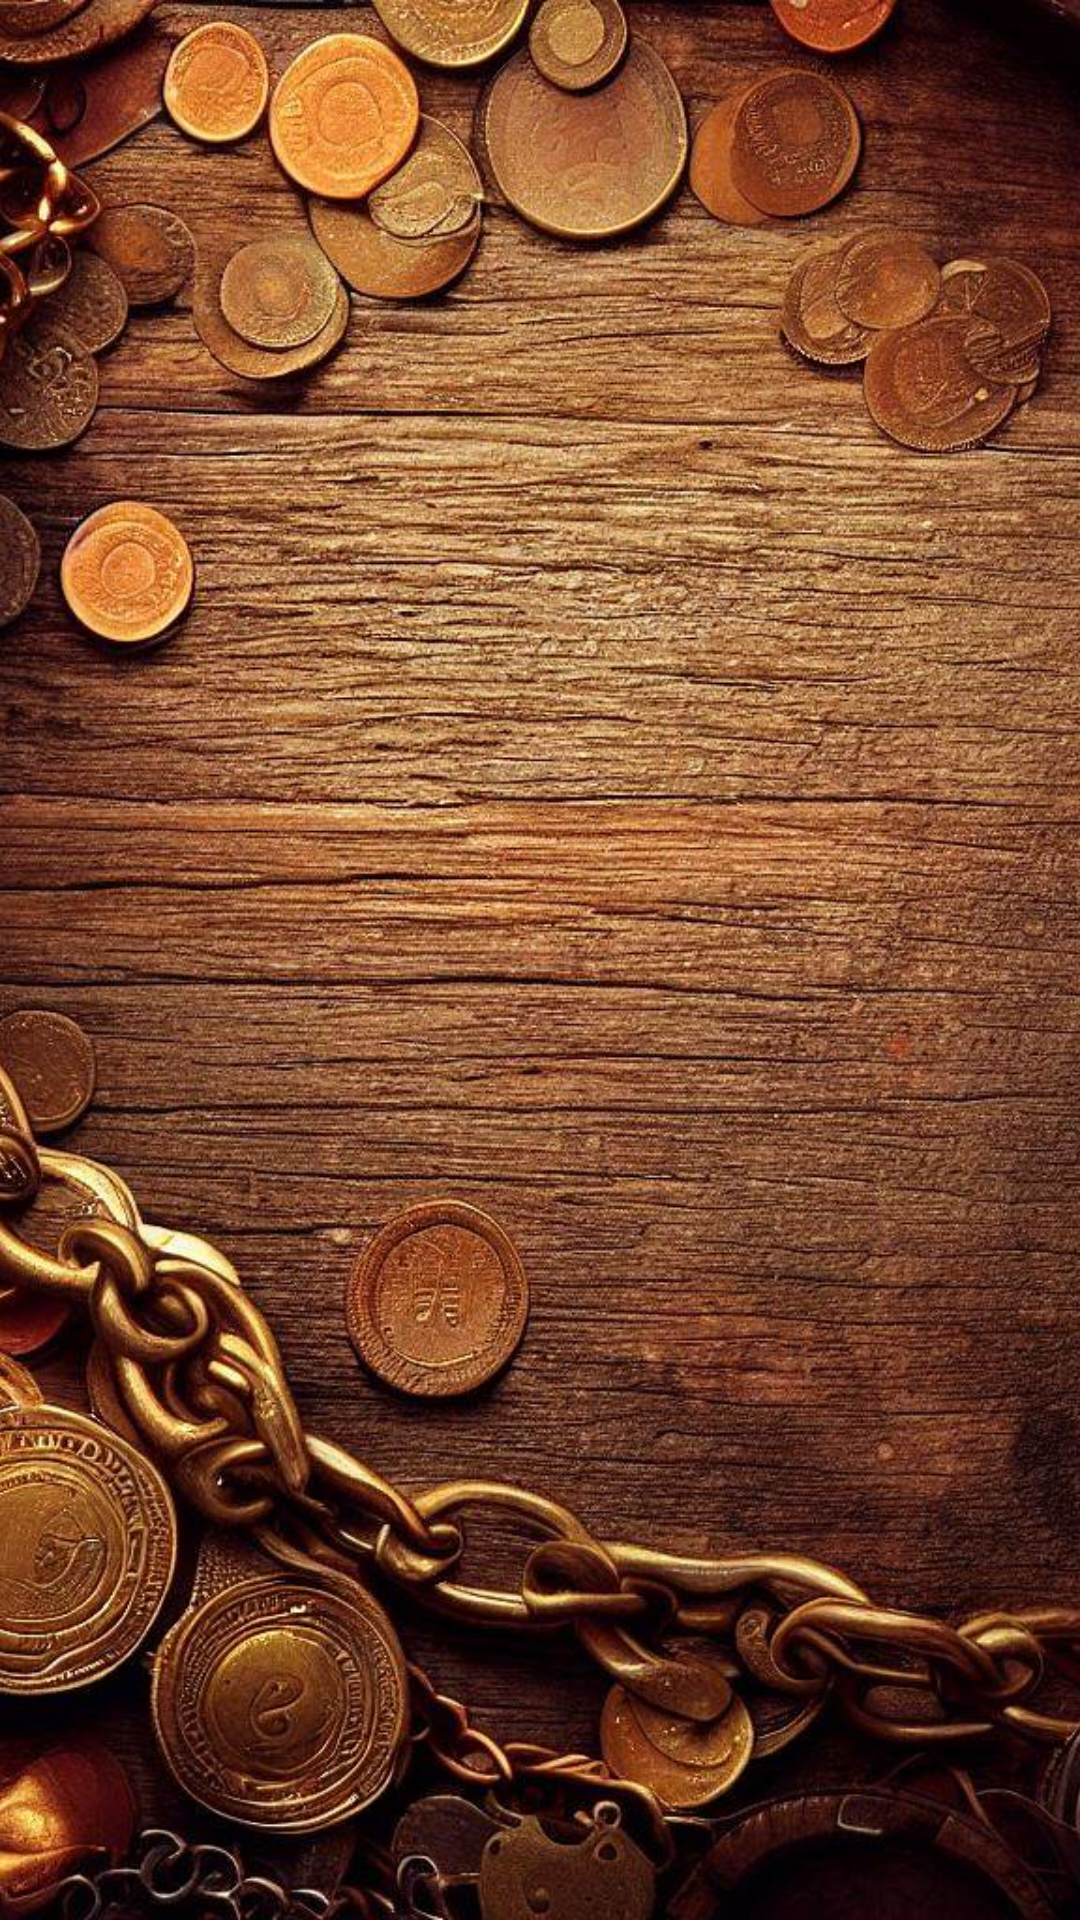

Layout XML and referenced resources for this Android screen:
<!-- AndroidManifest.xml: application theme Theme.Scavenger -->
<!-- res/layout/fragment_leaderboard_main.xml -->
<?xml version="1.0" encoding="utf-8"?>
<FrameLayout xmlns:android="http://schemas.android.com/apk/res/android"
    xmlns:app="http://schemas.android.com/apk/res-auto"
    xmlns:tools="http://schemas.android.com/tools"
    android:layout_width="match_parent"
    android:layout_height="match_parent"
    tools:context=".leaderboardfiles.LeaderboardMainFragment">

    <LinearLayout
        android:layout_width="match_parent"
        android:layout_height="match_parent">

            <ImageView
                android:layout_width="match_parent"
                android:layout_height="wrap_content"
                android:scaleType="centerCrop"
                android:src="@drawable/treasurebg" />
    </LinearLayout>

    <LinearLayout
        android:layout_width="match_parent"
        android:layout_height="wrap_content"
        android:orientation="vertical"
        android:layout_gravity="center"
        android:layout_margin="10dp"
        android:gravity="bottom">
        <GridView
            android:id="@+id/huntGVleaderboard"
            android:layout_width="match_parent"
            android:layout_height="match_parent"
            android:numColumns="1"
            android:verticalSpacing="5dp"
            android:gravity="bottom"></GridView>
    </LinearLayout>

</FrameLayout>
<!-- resources referenced by this layout -->
<resources>
  <!-- drawable treasurebg: jpg bitmap (drawable, 258700 bytes) -->
  <style name="Theme.Scavenger" parent="Theme.MaterialComponents.DayNight.DarkActionBar">
          
          <item name="colorPrimary">@color/purple_500</item>
          <item name="colorPrimaryVariant">@color/purple_700</item>
          <item name="colorOnPrimary">@color/white</item>
          
          <item name="colorSecondary">@color/teal_200</item>
          <item name="colorSecondaryVariant">@color/teal_700</item>
          <item name="colorOnSecondary">@color/black</item>
          
          <item name="android:statusBarColor">?attr/colorPrimaryVariant</item>
          
      </style>
  <color name="purple_500">#FF6200EE</color>
  <color name="purple_700">#FF3700B3</color>
  <color name="white">#FFFFFFFF</color>
  <color name="teal_200">#FF03DAC5</color>
  <color name="teal_700">#FF018786</color>
  <color name="black">#FF000000</color>
</resources>
